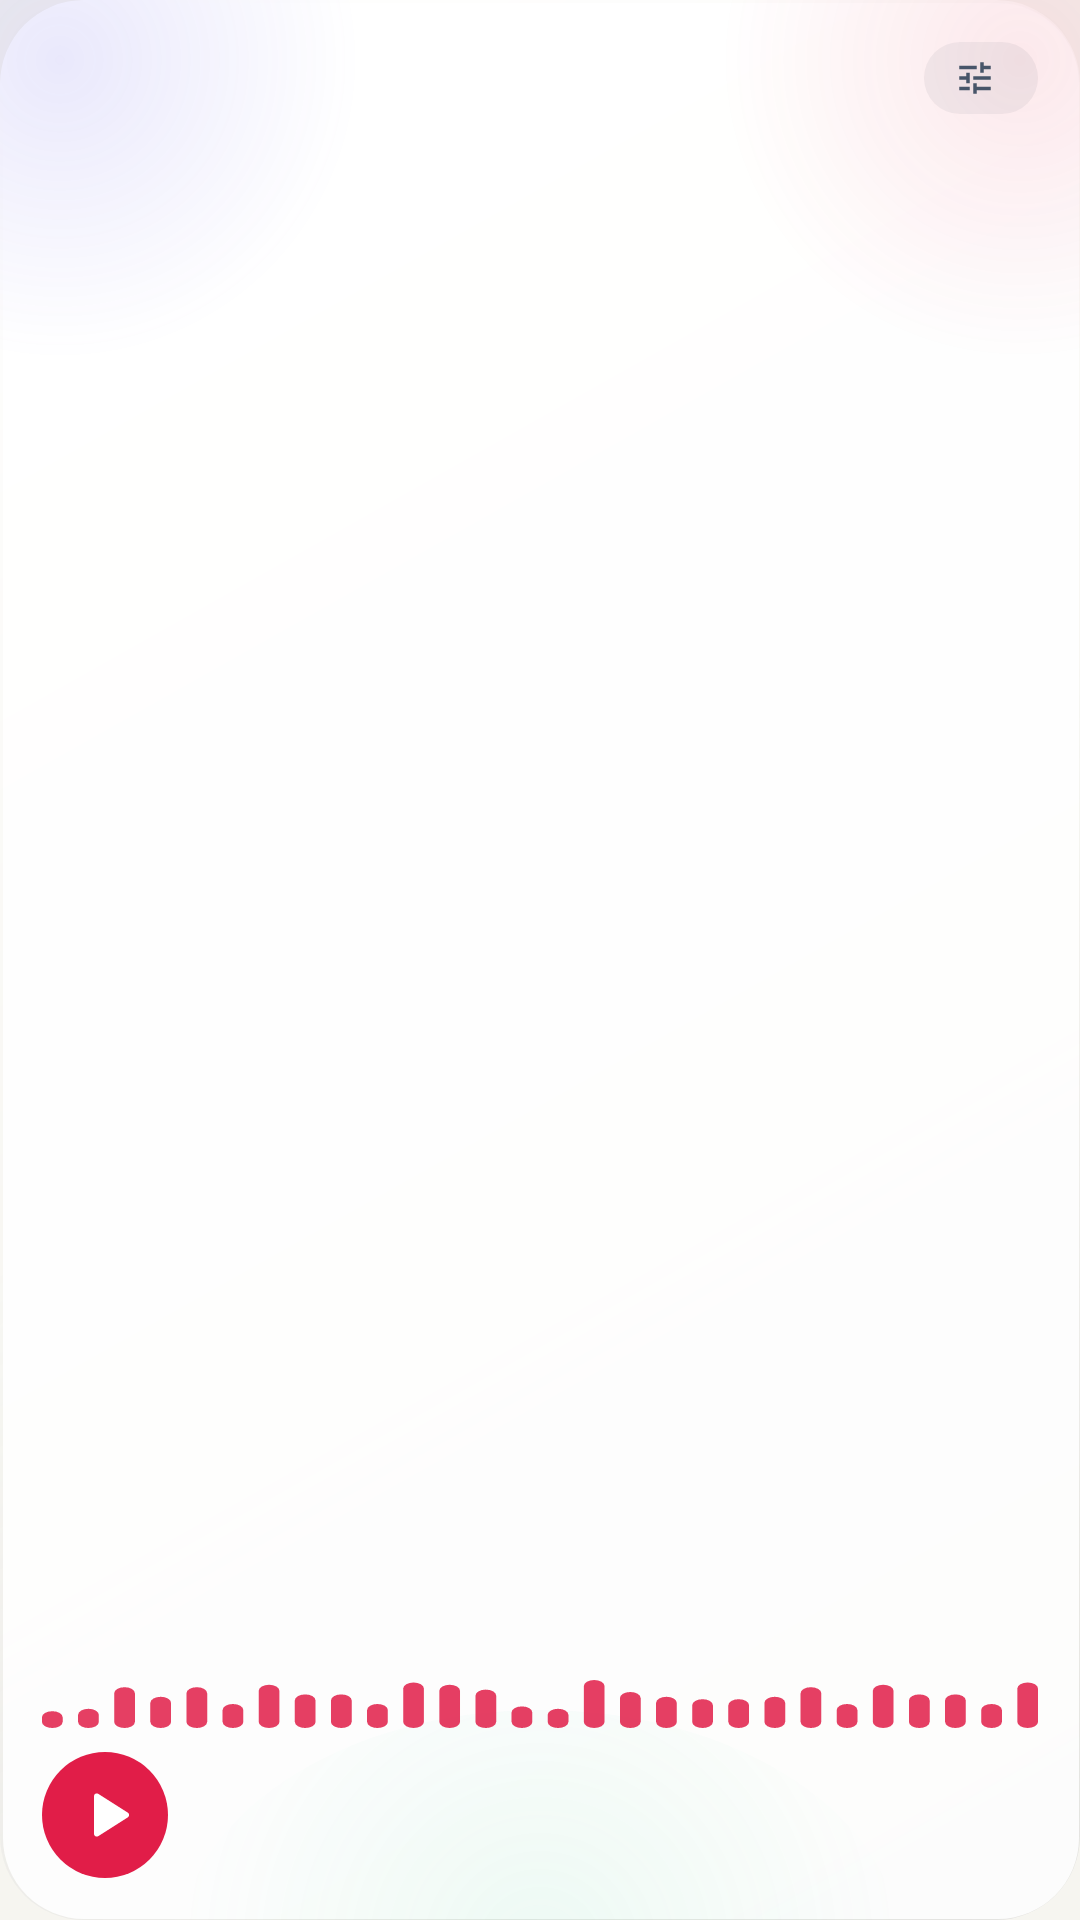

The Android layout XML behind this screen, and the referenced resources:
<!-- AndroidManifest.xml: application theme Theme.OpenWire -->
<!-- res/layout/widget_brief_small.xml -->
<?xml version="1.0" encoding="utf-8"?>
<FrameLayout xmlns:android="http://schemas.android.com/apk/res/android" android:id="@+id/brief_root"
    android:layout_width="match_parent" android:layout_height="match_parent" android:background="@drawable/widget_glass" android:padding="14dp">
    <LinearLayout android:layout_width="match_parent" android:layout_height="match_parent" android:orientation="vertical">
        <LinearLayout android:layout_width="match_parent" android:layout_height="wrap_content" android:gravity="center_vertical" android:orientation="horizontal">
            <FrameLayout android:layout_width="0dp" android:layout_height="wrap_content" android:layout_weight="1">
                <ImageView android:id="@+id/brief_label" android:layout_width="wrap_content" android:layout_height="wrap_content" android:scaleType="center" android:tint="@color/brief_accent_soft" />
            </FrameLayout>
            <ProgressBar android:id="@+id/brief_refreshing" android:layout_width="18dp" android:layout_height="18dp" android:layout_marginEnd="8dp"
                android:indeterminate="true" android:indeterminateTint="@color/brief_text_secondary" android:visibility="gone" />
            <ImageView android:id="@+id/brief_refresh" android:layout_width="30dp" android:layout_height="30dp" android:layout_marginEnd="6dp"
                android:background="@drawable/brief_round_chip" android:padding="6dp" android:src="@drawable/bic_refresh"
                android:contentDescription="Refresh" android:visibility="gone" />
            <LinearLayout android:id="@+id/brief_speed" android:layout_width="wrap_content" android:layout_height="wrap_content"
                android:background="@drawable/brief_pill_chip" android:gravity="center_vertical" android:orientation="horizontal"
                android:paddingStart="10dp" android:paddingTop="5dp" android:paddingEnd="10dp" android:paddingBottom="5dp">
                <ImageView android:layout_width="14dp" android:layout_height="14dp" android:src="@drawable/bic_tune" android:importantForAccessibility="no" />
                <ImageView android:id="@+id/brief_speed_text" android:layout_width="wrap_content" android:layout_height="wrap_content" android:layout_marginStart="4dp"
                    android:scaleType="center" android:tint="@color/brief_text_secondary" />
            </LinearLayout>
        </LinearLayout>
        <ImageView android:id="@+id/brief_title" android:layout_width="wrap_content" android:layout_height="wrap_content" android:layout_marginTop="6dp"
            android:scaleType="center" android:tint="@color/brief_text" />
        <FrameLayout android:layout_width="match_parent" android:layout_height="0dp" android:layout_weight="1" />
        <ImageView android:id="@+id/brief_sub" android:layout_width="wrap_content" android:layout_height="wrap_content"
            android:scaleType="center" android:tint="@color/brief_text_60" android:visibility="gone" />
        <FrameLayout android:layout_width="match_parent" android:layout_height="16dp" android:layout_marginTop="0dp">
            <ProgressBar android:id="@+id/brief_wave_live" android:layout_width="match_parent" android:layout_height="16dp"
                android:minHeight="16dp" android:maxHeight="16dp" android:indeterminate="true" android:indeterminateOnly="true"
                android:indeterminateDrawable="@drawable/brief_wave_live_28" android:visibility="gone" />
            <ImageView android:id="@+id/brief_wave_rest" android:layout_width="match_parent" android:layout_height="16dp"
                android:scaleType="fitXY" android:src="@drawable/brief_wave_28" android:visibility="gone" android:importantForAccessibility="no" />
            <ImageView android:id="@+id/brief_wave_idle" android:layout_width="match_parent" android:layout_height="16dp"
                android:scaleType="fitXY" android:src="@drawable/brief_wave_28" android:importantForAccessibility="no" />
        </FrameLayout>
        <LinearLayout android:layout_width="match_parent" android:layout_height="wrap_content" android:layout_marginTop="8dp" android:gravity="center_vertical" android:orientation="horizontal">
            <FrameLayout android:id="@+id/brief_play" android:layout_width="42dp" android:layout_height="42dp" android:background="@drawable/brief_pill_accent">
                <ImageView android:id="@+id/brief_play_icon" android:layout_width="22dp" android:layout_height="22dp" android:layout_gravity="center" android:src="@drawable/bic_play_white" android:contentDescription="Play briefing" />
            </FrameLayout>
            <FrameLayout android:layout_width="0dp" android:layout_height="1dp" android:layout_weight="1" />
            <ImageView android:id="@+id/brief_prev" android:layout_width="40dp" android:layout_height="40dp"
                android:background="@drawable/brief_round_chip" android:padding="10dp" android:src="@drawable/bic_skip_prev" android:contentDescription="Previous story" android:visibility="gone" />
            <FrameLayout android:layout_width="0dp" android:layout_height="1dp" android:layout_weight="1" />
            <ImageView android:id="@+id/brief_next" android:layout_width="40dp" android:layout_height="40dp"
                android:background="@drawable/brief_round_chip" android:padding="10dp" android:src="@drawable/bic_skip_next" android:contentDescription="Next story" android:visibility="gone" />
        </LinearLayout>
    </LinearLayout>
</FrameLayout>
<!-- resources referenced by this layout -->
<resources>
  <color name="brief_accent_soft">#E11D48</color>
  <color name="brief_text">#0F172A</color>
  <color name="brief_text_60">#990F172A</color>
  <color name="brief_text_secondary">#475569</color>
  <!-- drawable bic_play_white (drawable) -->
  <?xml version="1.0" encoding="utf-8"?>
  <vector xmlns:android="http://schemas.android.com/apk/res/android" android:width="24dp" android:height="24dp" android:viewportWidth="24" android:viewportHeight="24" android:tint="#FFFFFFFF">
      <path android:fillColor="#FFFFFFFF" android:pathData="M8,5.14v13.72c0,0.79 0.87,1.27 1.54,0.84l10.78,-6.86c0.62,-0.39 0.62,-1.29 0,-1.68L9.54,4.3C8.87,3.87 8,4.35 8,5.14z" />
  </vector>
  <!-- drawable bic_refresh (drawable) -->
  <?xml version="1.0" encoding="utf-8"?>
  <vector xmlns:android="http://schemas.android.com/apk/res/android" android:width="24dp" android:height="24dp" android:viewportWidth="24" android:viewportHeight="24" android:tint="@color/brief_text_secondary">
      <path android:fillColor="#FFFFFFFF" android:pathData="M17.65,6.35C16.2,4.9 14.21,4 12,4c-4.42,0 -7.99,3.58 -7.99,8s3.57,8 7.99,8c3.73,0 6.84,-2.55 7.73,-6h-2.08c-0.82,2.33 -3.04,4 -5.65,4c-3.31,0 -6,-2.69 -6,-6s2.69,-6 6,-6c1.66,0 3.14,0.69 4.22,1.78L13,11h7V4L17.65,6.35z" />
  </vector>
  <!-- drawable bic_skip_next (drawable) -->
  <?xml version="1.0" encoding="utf-8"?>
  <vector xmlns:android="http://schemas.android.com/apk/res/android" android:width="24dp" android:height="24dp" android:viewportWidth="24" android:viewportHeight="24" android:tint="@color/brief_text_secondary">
      <path android:fillColor="#FFFFFFFF" android:pathData="M6,18l8.5,-6L6,6v12zM16,6v12h2V6h-2z" />
  </vector>
  <!-- drawable bic_skip_prev (drawable) -->
  <?xml version="1.0" encoding="utf-8"?>
  <vector xmlns:android="http://schemas.android.com/apk/res/android" android:width="24dp" android:height="24dp" android:viewportWidth="24" android:viewportHeight="24" android:tint="@color/brief_text_secondary">
      <path android:fillColor="#FFFFFFFF" android:pathData="M6,6h2v12H6zM9.5,12l8.5,6V6z" />
  </vector>
  <!-- drawable bic_tune (drawable) -->
  <?xml version="1.0" encoding="utf-8"?>
  <vector xmlns:android="http://schemas.android.com/apk/res/android" android:width="24dp" android:height="24dp" android:viewportWidth="24" android:viewportHeight="24" android:tint="@color/brief_text_secondary">
      <path android:fillColor="#FFFFFFFF" android:pathData="M3,17v2h6v-2H3zM3,5v2h10V5H3zM13,21v-2h8v-2h-8v-2h-2v6h2zM7,9v2H3v2h4v2h2V9H7zM21,13v-2H11v2h10zM15,9h2V7h4V5h-4V3h-2v6z" />
  </vector>
  <!-- drawable brief_pill_accent (drawable) -->
  <?xml version="1.0" encoding="utf-8"?>
  <shape xmlns:android="http://schemas.android.com/apk/res/android" android:shape="rectangle">
      <corners android:radius="999dp" />
      <solid android:color="@color/brief_accent" />
  </shape>
  <!-- drawable brief_pill_chip (drawable) -->
  <?xml version="1.0" encoding="utf-8"?>
  <shape xmlns:android="http://schemas.android.com/apk/res/android" android:shape="rectangle">
      <corners android:radius="999dp" />
      <solid android:color="@color/brief_chip" />
  </shape>
  <!-- drawable brief_round_chip (drawable) -->
  <?xml version="1.0" encoding="utf-8"?>
  <shape xmlns:android="http://schemas.android.com/apk/res/android" android:shape="oval">
      
      <solid android:color="@color/brief_chip" />
  </shape>
  <style name="Theme.OpenWire" parent="android:Theme.Material.Light.NoActionBar">
          <item name="android:windowBackground">@color/paper</item>
          <item name="android:statusBarColor">@color/paper</item>
          <item name="android:navigationBarColor">@color/paper</item>
          <item name="android:windowLightStatusBar">true</item>
      </style>
  <color name="brief_accent">#E11D48</color>
  <color name="brief_chip">#0D0F172A</color>
  <color name="paper">#F6F5F0</color>
</resources>
